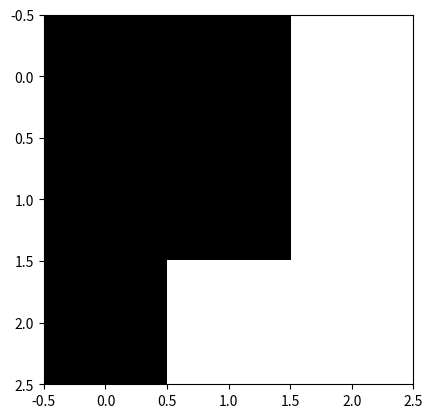

The matplotlib source for this figure:
#!/usr/bin/env python3
# -*- coding: utf-8 -*-
# @Date    : Mar-31-20 16:05
# [redacted]
# @Link    : http://example.org

import os
import numpy as np
import matplotlib.pyplot as plt


def conv2d(image, kernel, stride=2):
    """the image has three channels
    """
    from matplotlib import pyplot as plt

    N = image.shape[0]
    F = kernel.shape[0]
    channels = image.shape[-1]  # 3

    O = int(np.ceil((N - F) / stride + 1))
    output = np.zeros([O, O, channels])

    for channel in range(channels):
        _image = image[:, :, channel]  # (20, 20)

        N = _image.shape[0]
        F = kernel.shape[0]
        if (N-F) % stride != 0:
            dN = stride - (N-F) % stride  # 补零
            for _ in range(dN):
                _image = np.concatenate([_image, np.zeros([N, 1])], axis=1)
                # print(_image.shape) # 20, 21
            N += dN
            for _ in range(dN):
                _image = np.concatenate([_image, np.zeros([1, N])], axis=0)
                # print(_image.shape) # 21, 21

        O = int((N - F) / stride + 1)
        channel_output = np.zeros([O, O])
        for i in range(O):
            for j in range(O):
                _sub_image = _image[stride*i:stride*i+F, stride*j:stride*j+F]
                _o = 0
                for f1 in range(F):
                    for f2 in range(F):
                        _o += _sub_image[f1, f2] * kernel[f1, f2]
                channel_output[i][j] += _o

        output[:, :, channel] = channel_output

    return output


def main():
    kernel = np.random.random([3, 3])
    image = np.array([[0, 0, 1],
                      [0, 0, 1],
                      [0, 1, 1]], dtype=np.uint8)
    # image = base_img[:, :, np.newaxis]
    plt.imshow(image, cmap="gray")
    plt.show()

    image = np.expand_dims(image, axis=2)
    image = np.concatenate((image, image, image), axis=2)

    image_conv1 = conv2d(image, kernel, stride=2)


if __name__ == "__main__":
    main()
